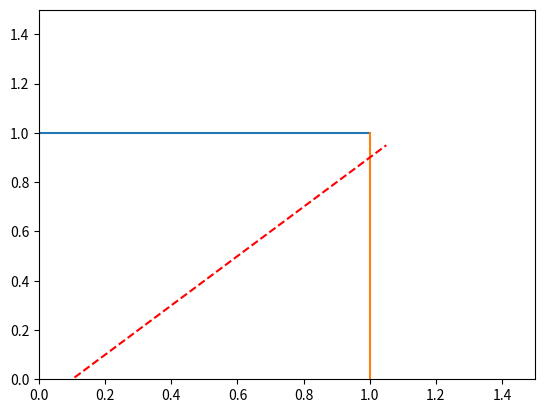

Reproduce this figure in Python.
import math
import numpy as np
import matplotlib.pyplot as plot

N = 2  # количество процессоров: 2, 4, 8, 16, 32, 64

a = 1.0
b = -0.1
# x_2 = a*x_1+b
# C_f = const

C_omega = 0
C_g = 0
C_functional = 0

x_min = 0
x_max = 1
points = 256
Z = pow(points, 2)

m = 100
l = 8
t = 10 * pow(10, -9)
t_s = 50 * pow(10, -6)
t_c = 1 / 80 * pow(10, -6)
d = 2 * math.sqrt(N) - 1


class Point:
    def __init__(self, x_one, x_two):
        self.x_one = x_one
        self.x_two = x_two


def decomposition_p():
    subdomains = [0, ]
    current = 0
    for i in range(N):
        current += x_max / N
        subdomains.append(current)
    z = math.ceil(Z / N)
    points_list = create_points(points)

    points_dict = {}
    i = 0
    while i < N:
        for point in points_list:
            if point in points_dict:
                continue
            left = subdomains[i]
            right = subdomains[i+1]
            is_last = (i == N-1)
            if (left <= point.x_one < right) or (is_last and point.x_one == right):
                if point.x_two - a * point.x_one + b >= 0:
                    points_dict.update({point: i})
        i += 1


def create_points(points):
    points_list = []
    x_one = 0
    x_two = 0
    delta = 1 / (points - 1)
    for i in range(points):
        x_one = 0
        for j in range(points):
            points_list.append(Point(x_one, x_two))
            x_one += delta
        x_two += delta
    return points_list


decomposition_p()

plot.plot([x_max, x_max])
plot.plot([x_max, x_max], [x_min, x_max])
x_1 = np.arange(x_min, x_max + 0.1, 0.05)
plot.plot(x_1, a * x_1 + b, 'r--')
plot.axis([0, 1.5, 0, 1.5])
plot.show()
